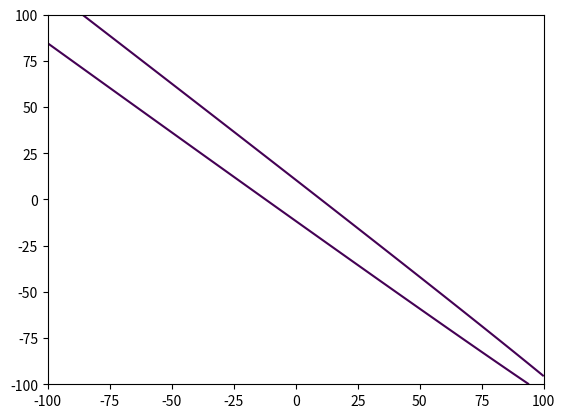

Here is the Python script that generated this plot:
import numpy as np
import matplotlib.pyplot as plt

w2_12 = [[1,1],[1,1]]
w1_12 = [1,2]
w0_12 = -123.6968181881104

x = np.linspace(-100, 100, 400)
y = np.linspace(-100, 100, 400)
X, Y = np.meshgrid(x,y)
F = (w2_12[0][0])*(X**2) + w2_12[1][1]*(Y**2) + X*Y*(w2_12[0][1]+w2_12[1][0]) + w1_12[1]*X + w1_12[0]*Y + w0_12 
plt.contour(X,Y,F,[0])
plt.show()






# import numpy as np  
# import matplotlib.pyplot as plt  

# def graph(formula, x_range):  
# 	x = np.array(x_range)  
# 	y = formula(x)
# 	lines = plt.plot(y,x)
# 	# plt.axis([-20, 20, -20, 20])
# 	plt.setp(lines, color='r', linewidth=2.0)
# 	# plt.show()

# w12 = [2,-1]
# w012=3

# def my_formula(x):
#     return (w12[0]*x+w012)/(-1*w12[1])

# graph(my_formula, range(-10, 11))

# plt.title("A Sine Curve")
# plt.xlabel("x")
# plt.ylabel("sin(x)");


# N=375

# # x=[0.0 for i in range(N)]
# # y=[0.0 for i in range(N)]
# x=[]
# y=[]
# f = open("Class1.txt","r")
# fl =f.readlines()[N:500]
# f.close
# i=0
# for lines in fl:
#     lines=lines.split();
#     x.append(float(lines[0]))
#     y.append(float(lines[1]))
#     i+=1

# plt.plot(x,y,'bs') # blue squares

# x=[]
# y=[]

# f = open("Class2.txt","r")
# fl =f.readlines()[N:500]
# f.close
# i=0
# for lines in fl:
#     lines=lines.split();
#     x.append(float(lines[0]))
#     y.append(float(lines[1]))
#     i+=1

# plt.plot(x,y,'ro') #red circles

# plt.show()
